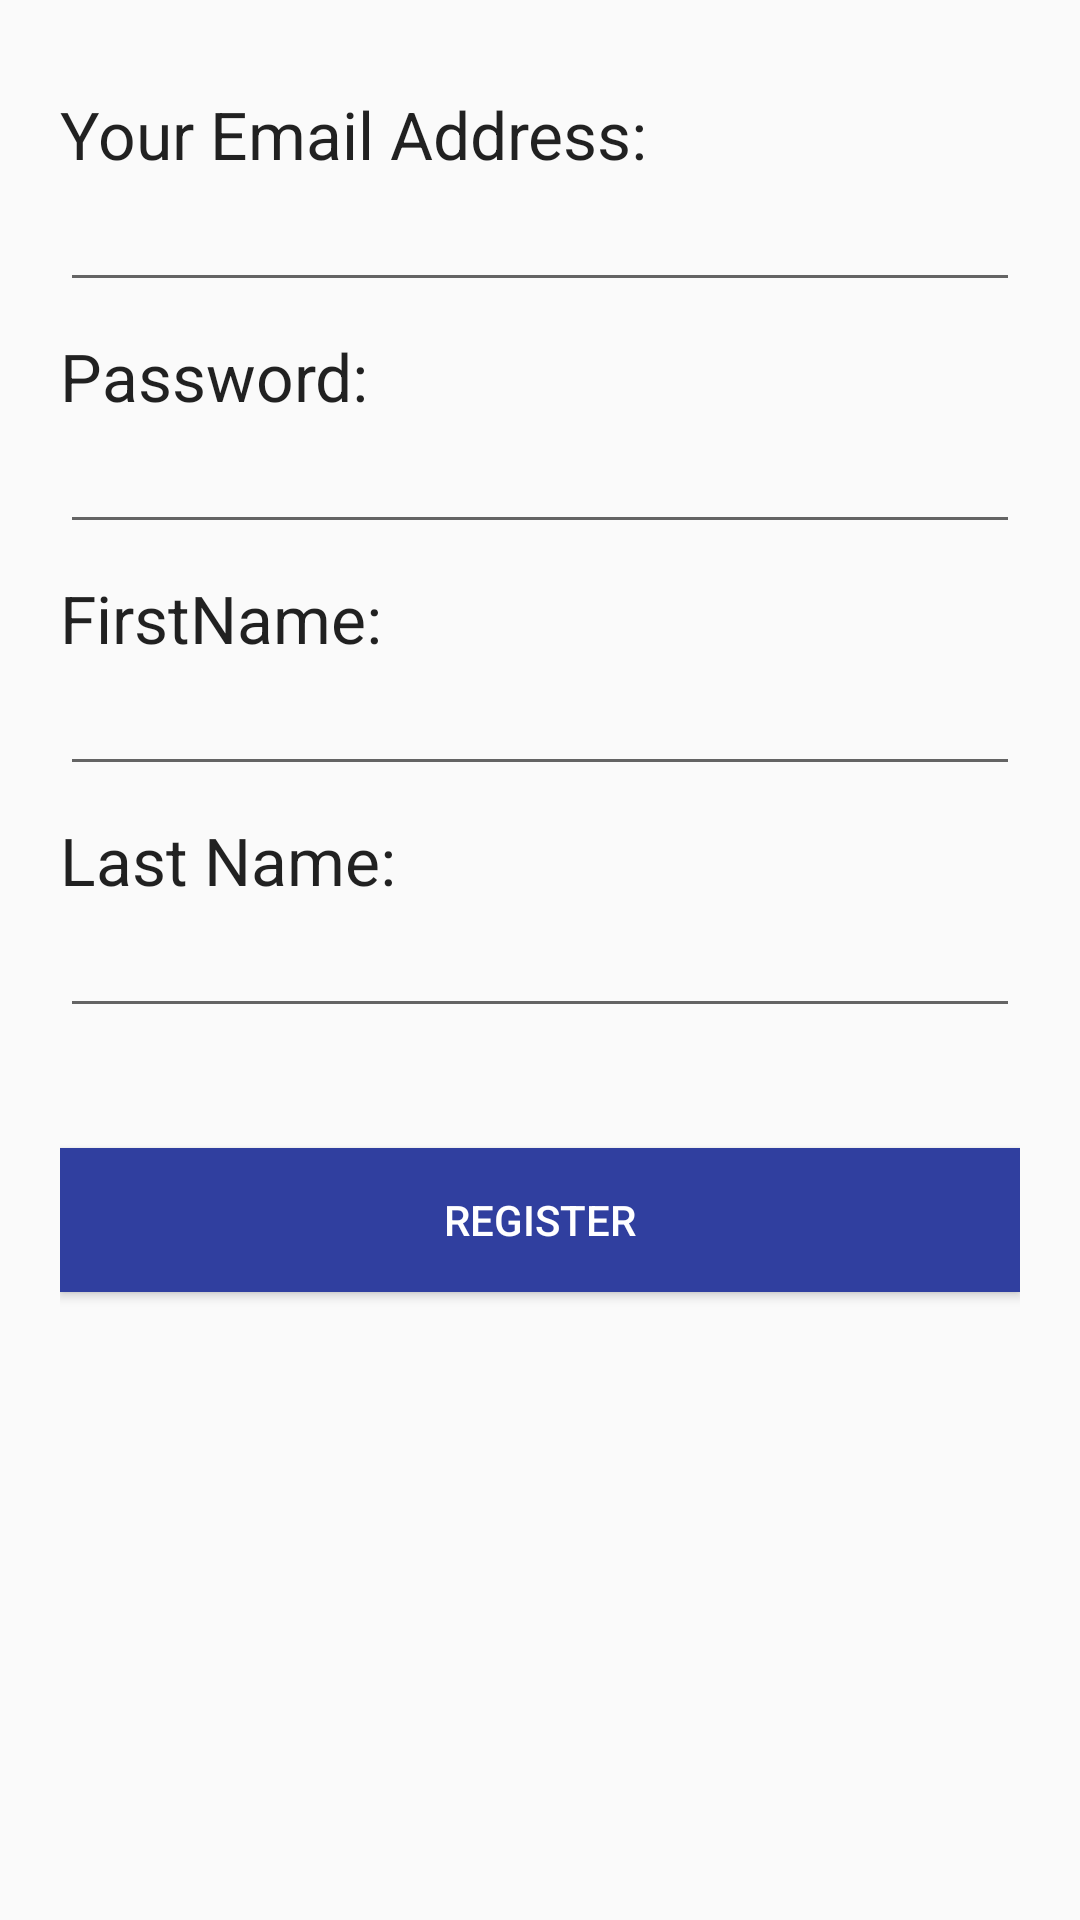

Write the Android layout XML for this screen, with the resource values it uses.
<!-- AndroidManifest.xml: application theme AppTheme -->
<!-- res/layout/activity_register.xml -->
<?xml version="1.0" encoding="utf-8"?>
<FrameLayout xmlns:android="http://schemas.android.com/apk/res/android"
    android:layout_height="match_parent"
    android:layout_width="match_parent"
    >
<LinearLayout
    android:layout_width="match_parent"
    android:layout_height="match_parent"
    android:orientation="vertical"
    android:padding="20dp">

    <TextView
        android:layout_width="wrap_content"
        android:layout_height="wrap_content"
        android:textAppearance="?android:attr/textAppearanceLarge"
        android:text="Your Email Address:"
        android:id="@+id/textView"
        android:layout_marginTop="10dp"/>

    <EditText
        android:layout_width="match_parent"
        android:layout_height="wrap_content"
        android:inputType="textEmailAddress"
        android:ems="10"
        android:id="@+id/etEmailAddr"
         android:layout_marginBottom="10dp"
        />


    <TextView
        android:layout_width="wrap_content"
        android:layout_height="wrap_content"
        android:textAppearance="?android:attr/textAppearanceLarge"
        android:text="Password:"
        android:id="@+id/textView2"
        />

    <EditText
        android:layout_width="match_parent"
        android:layout_height="wrap_content"
        android:inputType="textPassword"
        android:ems="10"
        android:id="@+id/etPassword"
        android:layout_marginBottom="10dp"
         />

    <TextView
        android:layout_width="wrap_content"
        android:layout_height="wrap_content"
        android:textAppearance="?android:attr/textAppearanceLarge"
        android:text="FirstName:"
        android:id="@+id/fnView"
        />

    <EditText
        android:layout_width="match_parent"
        android:layout_height="wrap_content"
        android:inputType="textPersonName"
        android:ems="10"
        android:id="@+id/firstname"
        android:layout_marginBottom="10dp"
        />

    <TextView
        android:layout_width="wrap_content"
        android:layout_height="wrap_content"
        android:textAppearance="?android:attr/textAppearanceLarge"
        android:text="Last Name:"
        android:id="@+id/lnView" />

    <EditText
        android:layout_width="match_parent"
        android:layout_height="wrap_content"
        android:inputType="textPersonName"
        android:ems="10"
        android:id="@+id/etlastname"
        android:layout_marginBottom="10dp"/>
    

    <Button
        android:layout_width="match_parent"
        android:layout_height="wrap_content"
        android:text="Register"
        android:id="@+id/btnCreate"
        android:background="@color/colorPrimaryDark"
        android:textColor="@color/white"
        android:layout_marginTop="30dp"/>

    <TextView
        android:layout_width="match_parent"
        android:layout_height="wrap_content"
        android:textAppearance="?android:attr/textAppearanceMedium"
        android:id="@+id/tvSignInStatus"
        android:layout_marginTop="15dp" />



    <TextView
        android:layout_width="wrap_content"
        android:layout_height="wrap_content"
        android:textAppearance="?android:attr/textAppearanceLarge"
        android:text=""
        android:id="@+id/hiddenView" />

    
</LinearLayout>
    <ProgressBar
        android:id="@+id/PBregister"
        android:layout_width="wrap_content"
        android:layout_height="wrap_content"
        android:layout_gravity="center"
        android:visibility="invisible"
        />
    </FrameLayout>
<!-- resources referenced by this layout -->
<resources>
  <color name="colorPrimaryDark">#303F9F</color>
  <color name="white">#FFFFFF</color>
  <style name="AppTheme" parent="Theme.AppCompat.Light.DarkActionBar">
          
          <item name="colorPrimary">@color/colorPrimary</item>
          <item name="colorPrimaryDark">@color/colorPrimaryDark</item>
          <item name="colorAccent">@color/colorAccent</item>
      </style>
  <color name="colorPrimary">#3F51B5</color>
  <color name="colorAccent">#FF4081</color>
</resources>
